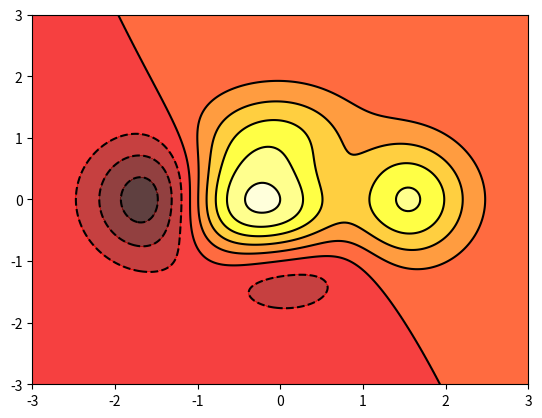

Source code (Python): (Note: this script raises an exception after producing the figure.)
import matplotlib.pyplot as plt
import numpy as np


def f(x, y):
    return (1 - x / 2 + x ** 5 + y ** 3) * np.exp(-x ** 2 - y ** 2)


n = 256
x = np.linspace(-3, 3, n)
y = np.linspace(-3, 3, n)
X, Y = np.meshgrid(x, y)
plt.contourf(X, Y, f(X, Y), 8, alpha=.75, cmap=plt.cm.hot)
C = plt.contour(X, Y, f(X, Y), 8, colors='black', linewidth=.5)
plt.clabel(C, inline=True, frontsize=8)
plt.xticks(())
plt.yticks(())
plt.show()
